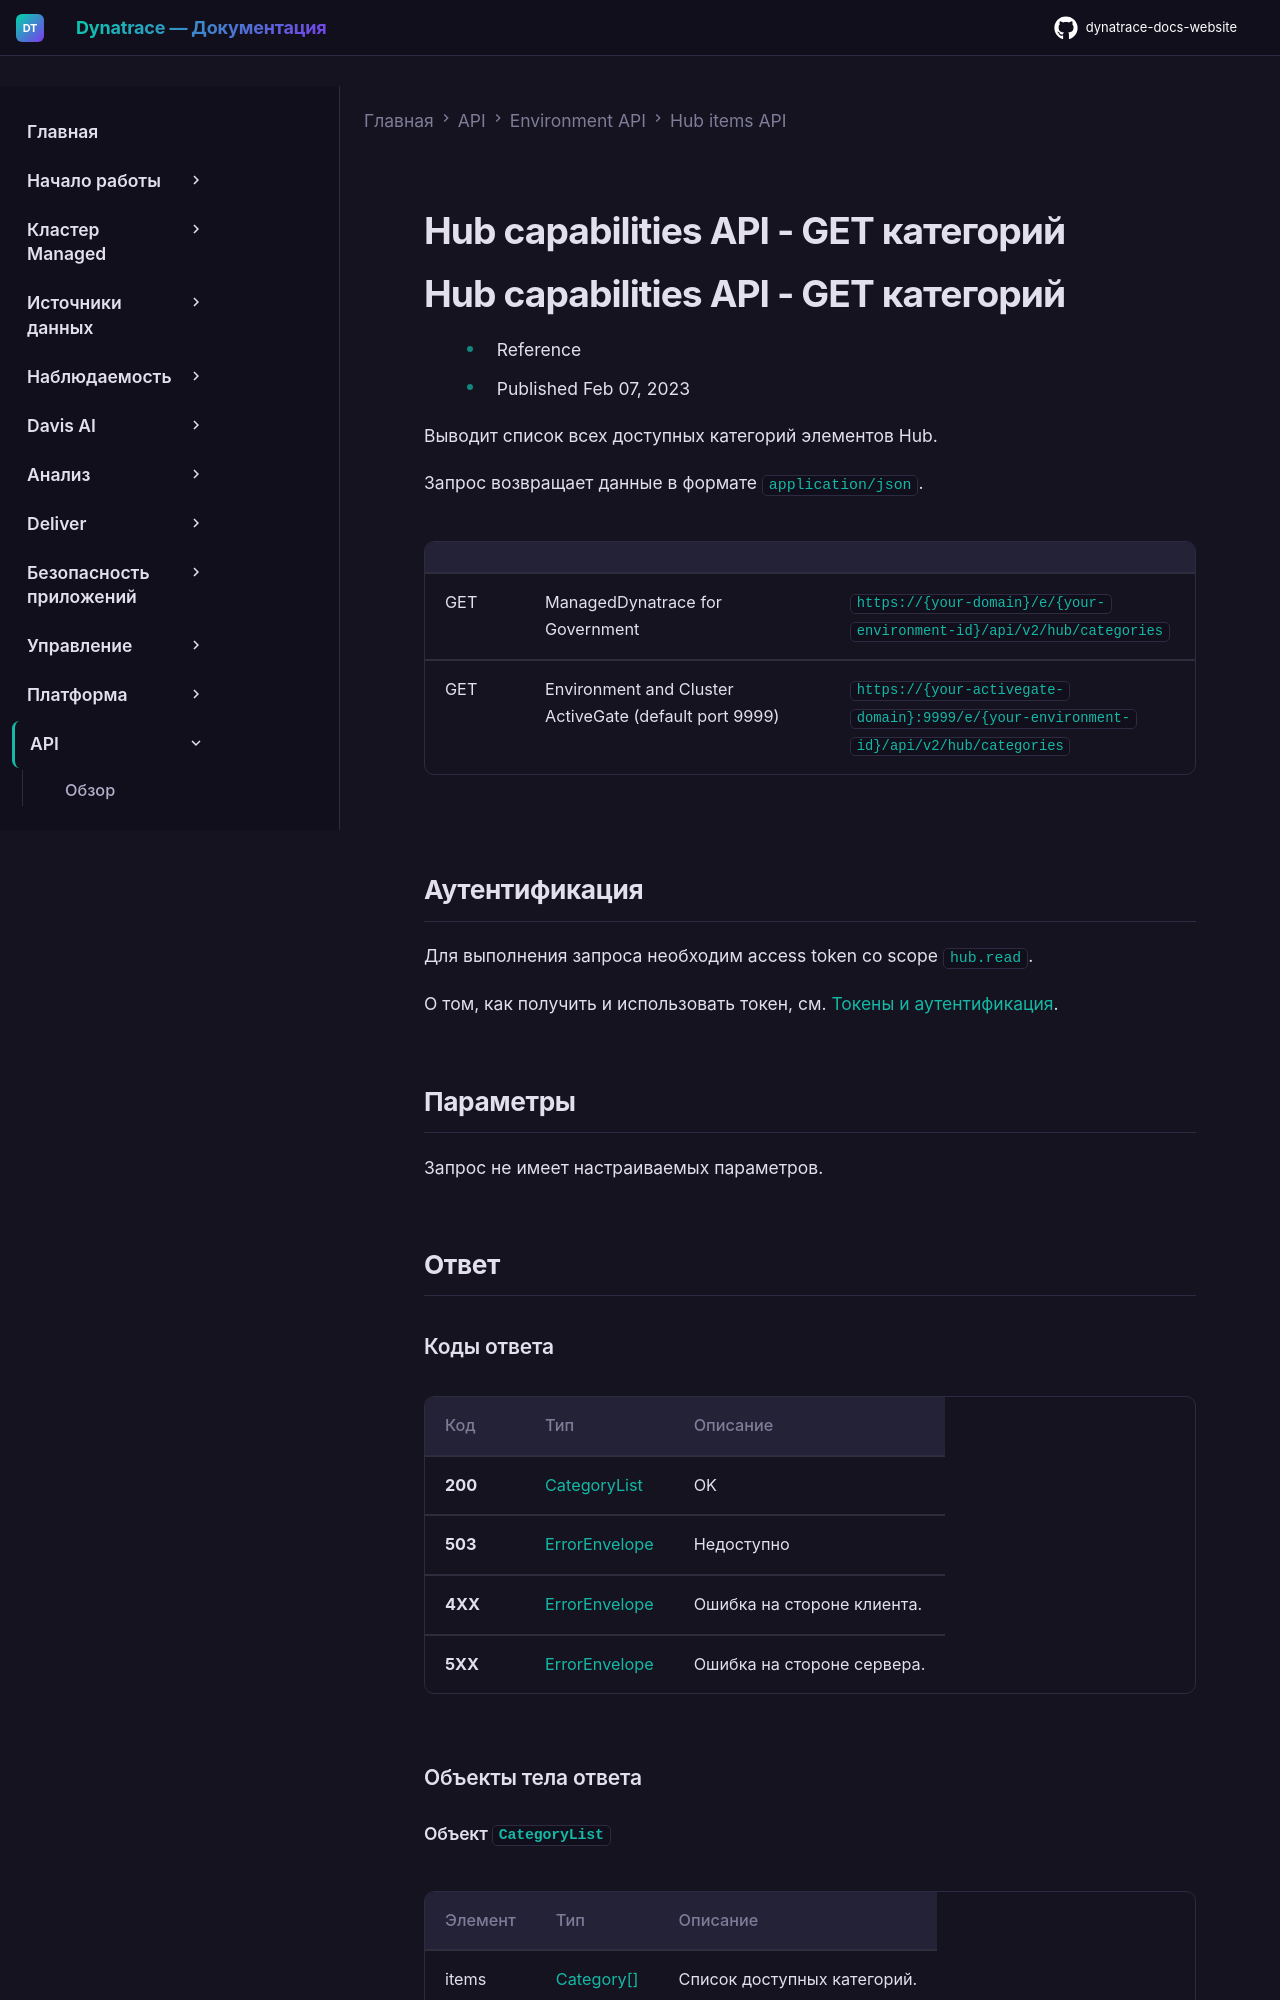

repository: Yerkebulan-Ardabayev/dynatrace-docs-website · page: managed-ru/dynatrace-api/environment-api/hub/get-categories/index.html · generator: mkdocs

---
title: Hub capabilities API - GET категорий
source: https://docs.dynatrace.com/managed/dynatrace-api/environment-api/hub/get-categories
scraped: 2026-05-12T11:54:40.791115
---

# Hub capabilities API - GET категорий

# Hub capabilities API - GET категорий

* Reference
* Published Feb 07, 2023

Выводит список всех доступных категорий элементов Hub.

Запрос возвращает данные в формате `application/json`.

|  |  |  |
| --- | --- | --- |
| GET | ManagedDynatrace for Government | `https://{your-domain}/e/{your-environment-id}/api/v2/hub/categories` |
| GET | Environment and Cluster ActiveGate (default port 9999) | `https://{your-activegate-domain}:9999/e/{your-environment-id}/api/v2/hub/categories` |
